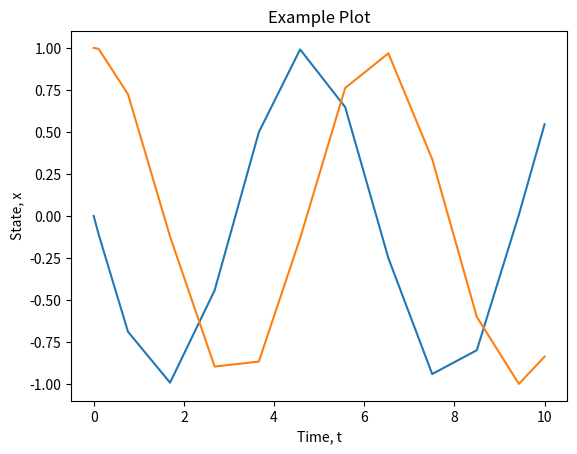

Recreate this plot in Python.
#  NumPy gives array functionality like MATLAB (see: https://numpy.org/doc/stable/user/numpy-for-matlab-users.html)
import numpy as np

# Initializing 1D array
arr1 = np.array([1., 2., 3., 4.])

# Initializaing 2D array
arr2 = np.array([[0., 1.], [2., 3.]])

# Mathematical operations on arrays

# Linear Spaced Array
arr3 = np.linspace(0, 10, 100)

# Scipy provides advance scientific computing algorithms
import scipy

# ODE solving
from scipy.integrate import solve_ivp


def deriv_func(_, _x):
    return np.array([-_x[1], _x[0]])


sol = solve_ivp(deriv_func, [0, 10], [0, 1])

# Matplotlib supplies plotting functionality
import matplotlib.pyplot as plt

plt.plot(sol.t, sol.y[0, :], label=r'$x_1$')
plt.plot(sol.t, sol.y[1, :], label=r'$x_2$')
plt.title('Example Plot')
plt.xlabel('Time, t')
plt.ylabel('State, x')
plt.show()
